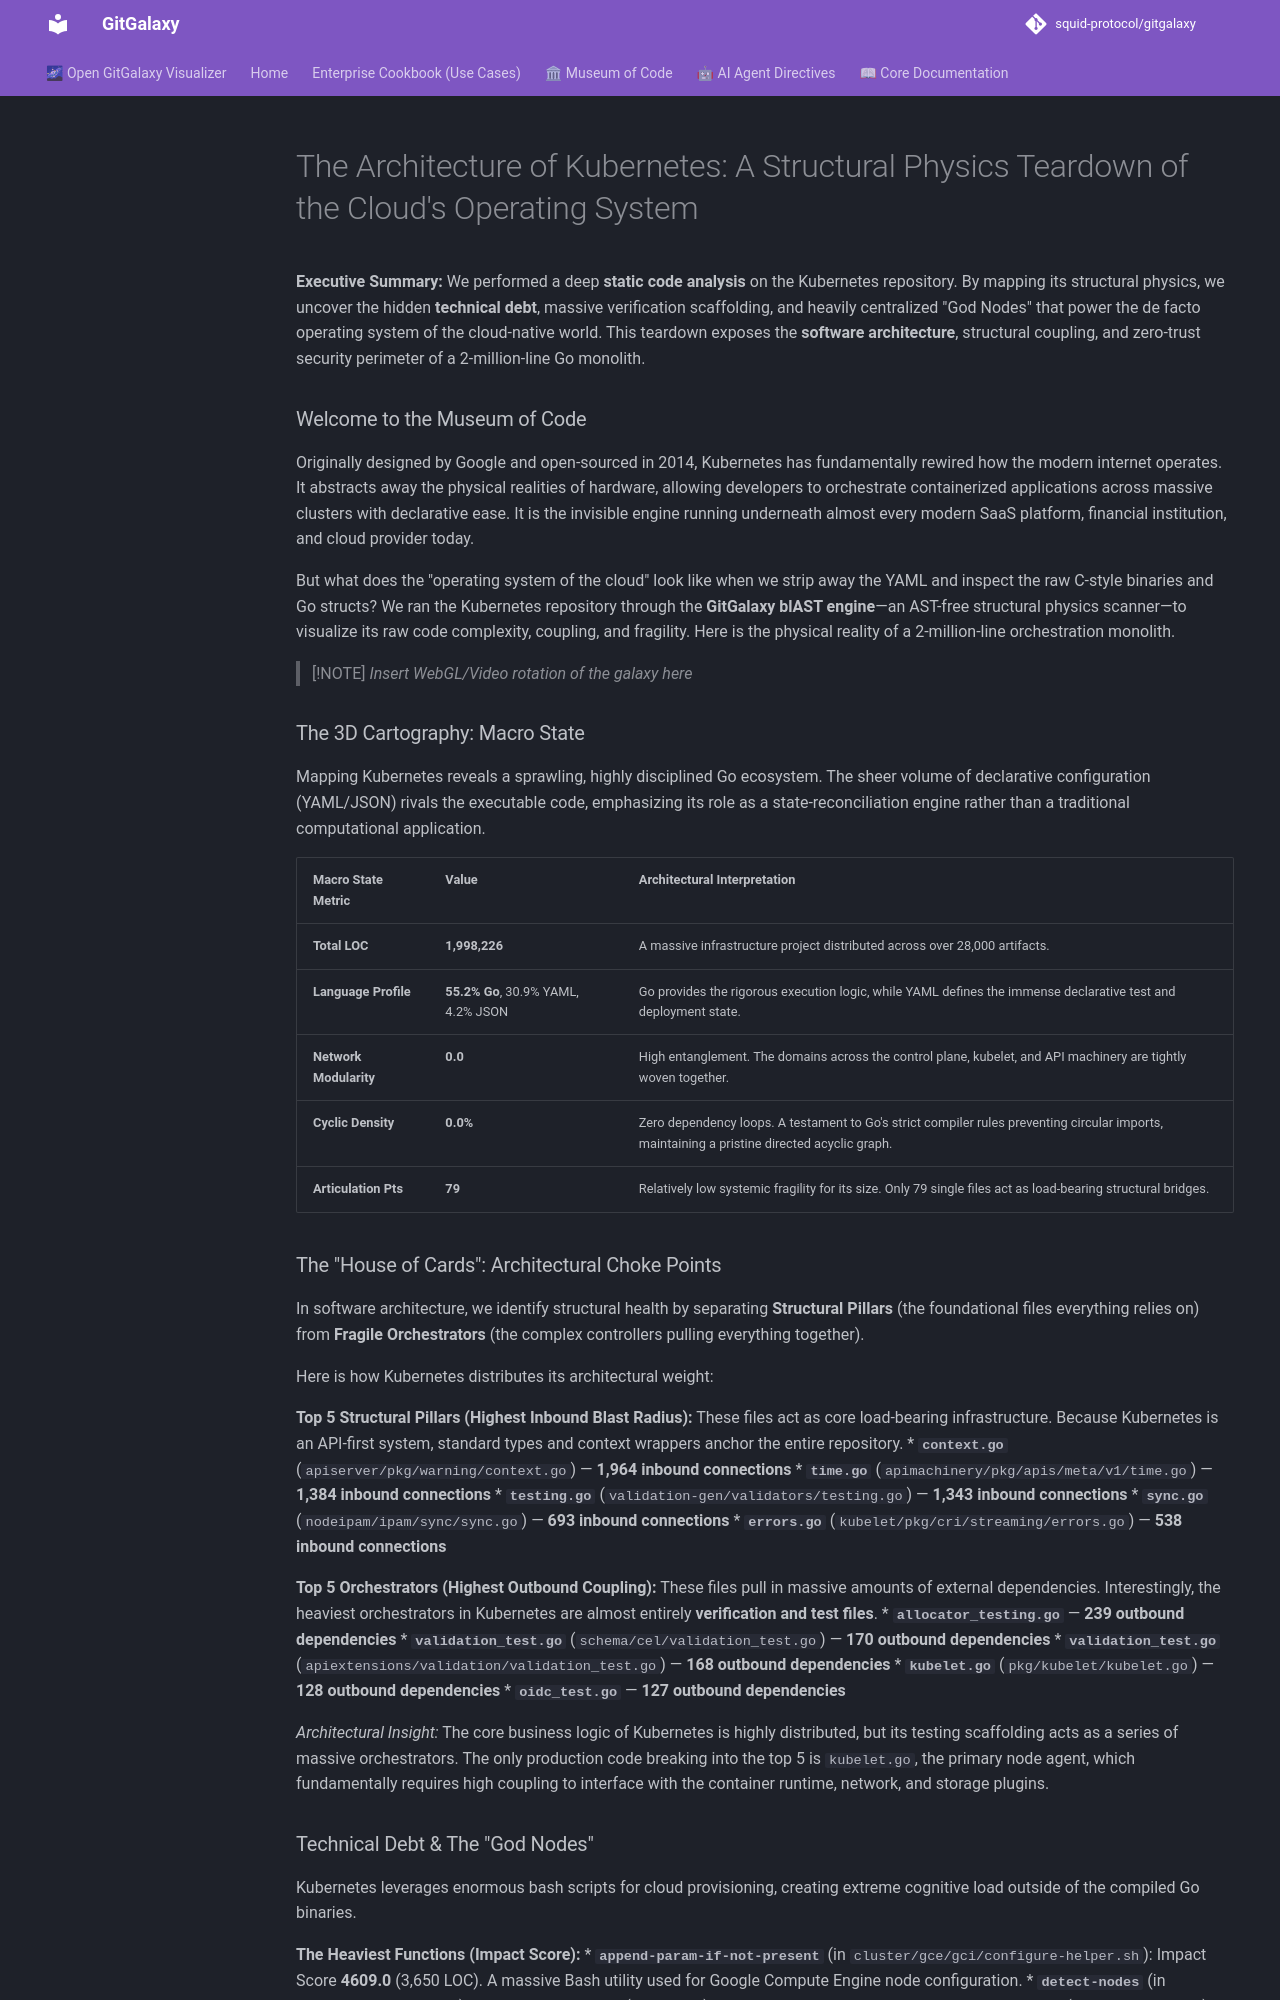

repository: squid-protocol/gitgalaxy · page: museum-of-code/teardown-of-kubernetes/index.html · generator: mkdocs

---
description: "**Executive Summary:** We performed a deep **static code analysis** on the Kubernetes repository. By mapping its structural physics, we uncover the..."
---
# The Architecture of Kubernetes: A Structural Physics Teardown of the Cloud's Operating System

**Executive Summary:** We performed a deep **static code analysis** on the Kubernetes repository. By mapping its structural physics, we uncover the hidden **technical debt**, massive verification scaffolding, and heavily centralized "God Nodes" that power the de facto operating system of the cloud-native world. This teardown exposes the **software architecture**, structural coupling, and zero-trust security perimeter of a 2-million-line Go monolith.

### Welcome to the Museum of Code

Originally designed by Google and open-sourced in 2014, Kubernetes has fundamentally rewired how the modern internet operates. It abstracts away the physical realities of hardware, allowing developers to orchestrate containerized applications across massive clusters with declarative ease. It is the invisible engine running underneath almost every modern SaaS platform, financial institution, and cloud provider today. 

But what does the "operating system of the cloud" look like when we strip away the YAML and inspect the raw C-style binaries and Go structs? We ran the Kubernetes repository through the **GitGalaxy blAST engine**—an AST-free structural physics scanner—to visualize its raw code complexity, coupling, and fragility. Here is the physical reality of a 2-million-line orchestration monolith.

> [!NOTE]
> *Insert WebGL/Video rotation of the galaxy here*

### The 3D Cartography: Macro State

Mapping Kubernetes reveals a sprawling, highly disciplined Go ecosystem. The sheer volume of declarative configuration (YAML/JSON) rivals the executable code, emphasizing its role as a state-reconciliation engine rather than a traditional computational application.

| Macro State Metric | Value | Architectural Interpretation |
| :--- | :--- | :--- |
| **Total LOC** | **1,998,226** | A massive infrastructure project distributed across over 28,000 artifacts. |
| **Language Profile** | **55.2% Go**, 30.9% YAML, 4.2% JSON | Go provides the rigorous execution logic, while YAML defines the immense declarative test and deployment state. |
| **Network Modularity** | **0.0** | High entanglement. The domains across the control plane, kubelet, and API machinery are tightly woven together. |
| **Cyclic Density** | **0.0%** | Zero dependency loops. A testament to Go's strict compiler rules preventing circular imports, maintaining a pristine directed acyclic graph. |
| **Articulation Pts** | **79** | Relatively low systemic fragility for its size. Only 79 single files act as load-bearing structural bridges. |

### The "House of Cards": Architectural Choke Points

In software architecture, we identify structural health by separating **Structural Pillars** (the foundational files everything relies on) from **Fragile Orchestrators** (the complex controllers pulling everything together).

Here is how Kubernetes distributes its architectural weight:

**Top 5 Structural Pillars (Highest Inbound Blast Radius):**
These files act as core load-bearing infrastructure. Because Kubernetes is an API-first system, standard types and context wrappers anchor the entire repository.
* **`context.go`** (`apiserver/pkg/warning/context.go`) — **1,964 inbound connections**
* **`time.go`** (`apimachinery/pkg/apis/meta/v1/time.go`) — **1,384 inbound connections**
* **`testing.go`** (`validation-gen/validators/testing.go`) — **1,343 inbound connections**
* **`sync.go`** (`nodeipam/ipam/sync/sync.go`) — **693 inbound connections**
* **`errors.go`** (`kubelet/pkg/cri/streaming/errors.go`) — **538 inbound connections**

**Top 5 Orchestrators (Highest Outbound Coupling):**
These files pull in massive amounts of external dependencies. Interestingly, the heaviest orchestrators in Kubernetes are almost entirely **verification and test files**.
* **`allocator_testing.go`** — **239 outbound dependencies**
* **`validation_test.go`** (`schema/cel/validation_test.go`) — **170 outbound dependencies**
* **`validation_test.go`** (`apiextensions/validation/validation_test.go`) — **168 outbound dependencies**
* **`kubelet.go`** (`pkg/kubelet/kubelet.go`) — **128 outbound dependencies**
* **`oidc_test.go`** — **127 outbound dependencies**

*Architectural Insight:* The core business logic of Kubernetes is highly distributed, but its testing scaffolding acts as a series of massive orchestrators. The only production code breaking into the top 5 is `kubelet.go`, the primary node agent, which fundamentally requires high coupling to interface with the container runtime, network, and storage plugins.
